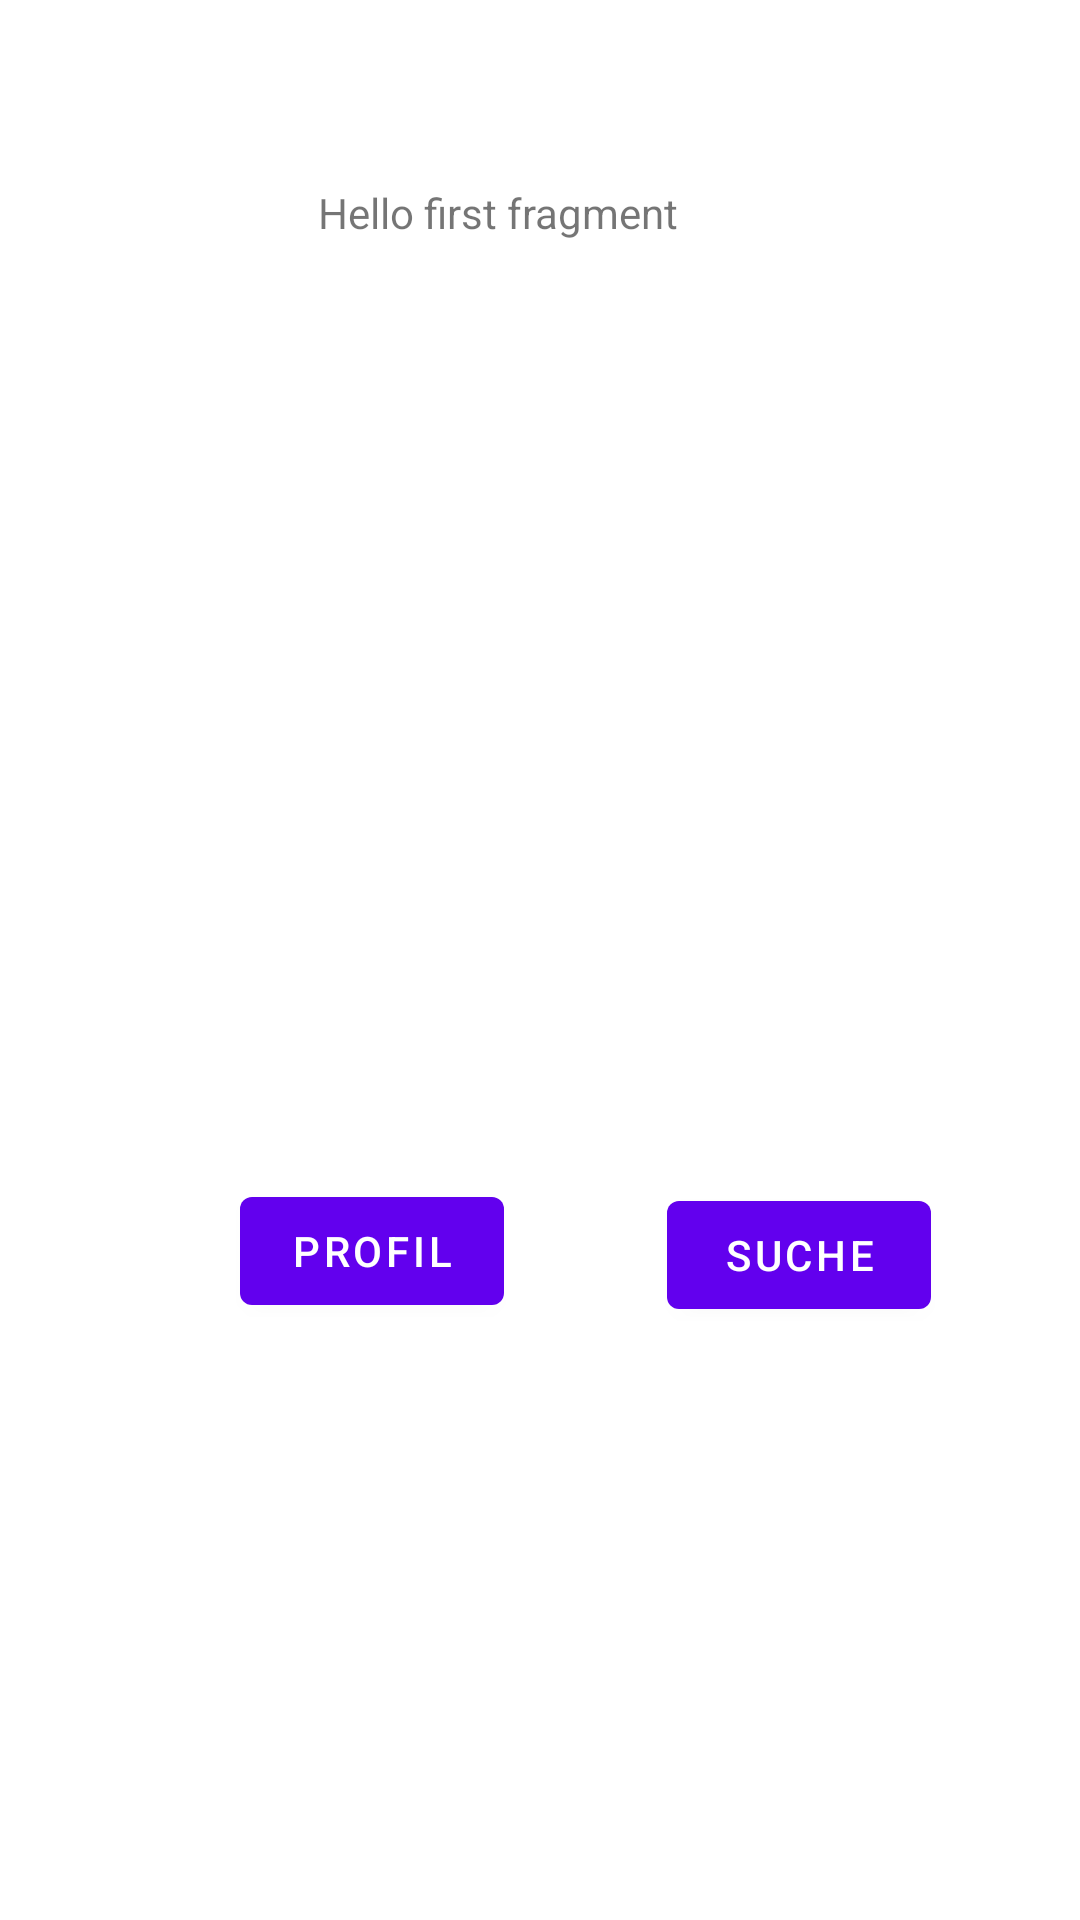

Reconstruct the res/layout file that produces this screen, plus the resources it refers to.
<!-- AndroidManifest.xml: application theme Theme.MyApplicationtestTest -->
<!-- res/layout/fragment_first.xml -->
<?xml version="1.0" encoding="utf-8"?>
<androidx.constraintlayout.widget.ConstraintLayout xmlns:android="http://schemas.android.com/apk/res/android"
    xmlns:app="http://schemas.android.com/apk/res-auto"
    xmlns:tools="http://schemas.android.com/tools"
    android:layout_width="match_parent"
    android:layout_height="match_parent"
    tools:context=".FirstFragment">

    <TextView
        android:id="@+id/textview_first"
        android:layout_width="wrap_content"
        android:layout_height="wrap_content"
        android:text="@string/hello_first_fragment"
        app:layout_constraintBottom_toBottomOf="parent"
        app:layout_constraintEnd_toEndOf="parent"
        app:layout_constraintHorizontal_bias="0.442"
        app:layout_constraintStart_toStartOf="parent"
        app:layout_constraintTop_toTopOf="parent"
        app:layout_constraintVertical_bias="0.099" />

    <Button
        android:id="@+id/button_first"
        android:layout_width="wrap_content"
        android:layout_height="wrap_content"
        android:text="Suche"
        app:layout_constraintBottom_toBottomOf="parent"
        app:layout_constraintEnd_toEndOf="parent"
        app:layout_constraintHorizontal_bias="0.817"
        app:layout_constraintStart_toStartOf="parent"
        app:layout_constraintTop_toBottomOf="@id/textview_first"
        app:layout_constraintVertical_bias="0.614" />

    <Button
        android:id="@+id/ProfilButton"
        android:layout_width="wrap_content"
        android:layout_height="wrap_content"
        android:text="Profil"
        app:layout_constraintBottom_toBottomOf="parent"
        app:layout_constraintEnd_toEndOf="parent"
        app:layout_constraintHorizontal_bias="0.294"
        app:layout_constraintStart_toStartOf="parent"
        app:layout_constraintTop_toTopOf="parent"
        app:layout_constraintVertical_bias="0.664" />

</androidx.constraintlayout.widget.ConstraintLayout>
<!-- resources referenced by this layout -->
<resources>
  <string name="hello_first_fragment">Hello first fragment</string>
  <style name="Theme.MyApplicationtestTest" parent="Theme.MaterialComponents.DayNight.DarkActionBar">
          
          <item name="colorPrimary">@color/purple_500</item>
          <item name="colorPrimaryVariant">@color/purple_700</item>
          <item name="colorOnPrimary">@color/white</item>
          
          <item name="colorSecondary">@color/teal_200</item>
          <item name="colorSecondaryVariant">@color/teal_700</item>
          <item name="colorOnSecondary">@color/black</item>
          
          <item name="android:statusBarColor">?attr/colorPrimaryVariant</item>
          
      </style>
  <!-- not gathered from this repository: default colours our renderer supplied (Android Studio template values) -->
  <color name="purple_500">#FF6200EE</color>
  <color name="purple_700">#FF3700B3</color>
  <color name="teal_200">#FF03DAC5</color>
  <color name="teal_700">#FF018786</color>
  <color name="black">#FF000000</color>
  <color name="white">#FFFFFFFF</color>
</resources>
